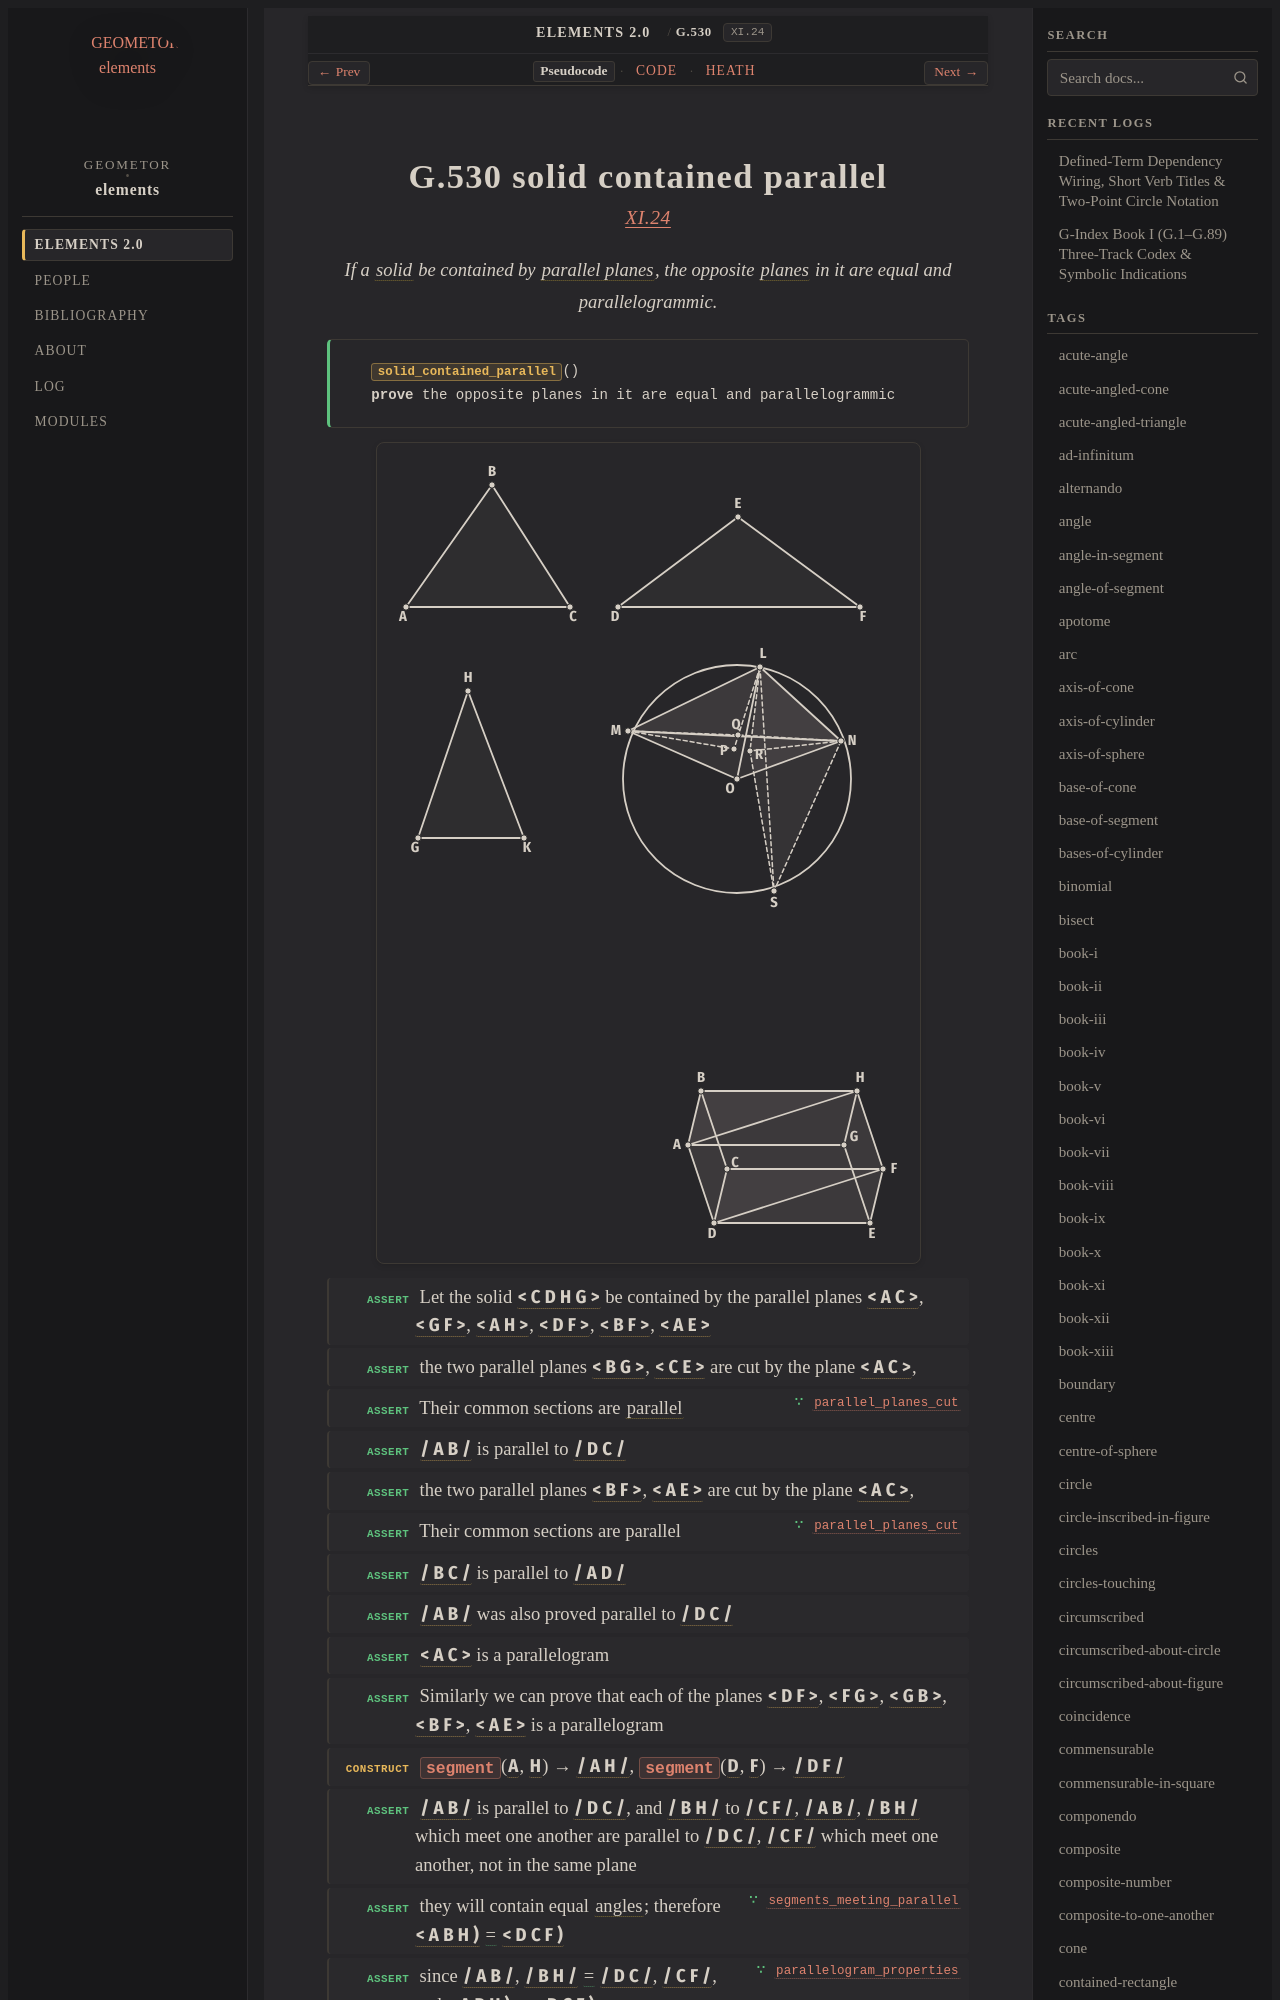

repository: geometor/elements · page: elements2/G.530/index.html · generator: sphinx

:order: 530
:number: 530
:canonical_id: G.530
:original_id: XI.24
:title: G.530 solid contained parallel
:volume: III
:book: XI
:type: prop
:subtype: theorem
:categories: theorem, proof, solid-geometry
:category: theorem, proof, solid-geometry
:tags: book-xi, segment, angle, triangle, quadrilateral, polygon, solid, parallel-planes, plane-surface, parallel-straight-lines, straight-line, plane-angle, trilateral, parallel, parallelogram, plane, equality
:dependencies: G.7, G.14, G.22, G.24, G.52, G.62, G.512, G.516, G.519, G.529
:excerpt: If a solid be contained by parallel planes, the opposite planes in it are equal and parallelogrammic.

.. _G.530:
.. _XI.24:

G.530 solid contained parallel
==============================

.. rubric:: `XI.24 <https://geometor.github.io/euclid/heath/volume_III/book_xi/propositions/24/>`_

.. enunciation::

   If a :term:`solid <G.529>` be contained by :term:`parallel planes <G.516>`, the opposite :term:`planes <G.7>` in it are equal and parallelogrammic.

.. signature:: theorem

   | :fn:`solid_contained_parallel <G.530>`\ ()
   | **prove** the opposite planes in it are equal and parallelogrammic

.. picture:: g1.svg
   :alt: Proposition 24 figure

.. step:: assert

   Let the solid :g:`< C D H G > <g1:< C D H G >>` be contained by the parallel planes :g:`< A C > <g1:< A C >>`, :g:`< G F > <g1:< G F >>`, :g:`< A H > <g1:< A H >>`, :g:`< D F > <g1:< D F >>`, :g:`< B F > <g1:< B F >>`, :g:`< A E > <g1:< A E >>`

.. step:: assert

   the two parallel planes :g:`< B G > <g1:< B G >>`, :g:`< C E > <g1:< C E >>` are cut by the plane :g:`< A C > <g1:< A C >>`,

.. step:: assert ∵ parallel_planes_cut <G.519>

   Their common sections are :term:`parallel <G.52>`

.. step:: assert

   :g:`/ A B / <g1:/ A B />` is parallel to :g:`/ D C / <g1:/ D C />`

.. step:: assert

   the two parallel planes :g:`< B F > <g1:< B F >>`, :g:`< A E > <g1:< A E >>` are cut by the plane :g:`< A C > <g1:< A C >>`,

.. step:: assert ∵ parallel_planes_cut <G.519>

   Their common sections are parallel

.. step:: assert

   :g:`/ B C / <g1:/ B C />` is parallel to :g:`/ A D / <g1:/ A D />`

.. step:: assert

   :g:`/ A B / <g1:/ A B />` was also proved parallel to :g:`/ D C / <g1:/ D C />`

.. step:: assert

   :g:`< A C > <g1:< A C >>` is a parallelogram

.. step:: assert

   Similarly we can prove that each of the planes :g:`< D F > <g1:< D F >>`, :g:`< F G > <g1:< F G >>`, :g:`< G B > <g1:< G B >>`, :g:`< B F > <g1:< B F >>`, :g:`< A E > <g1:< A E >>` is a parallelogram

.. step:: construct

   :fn:`segment <G.14>`\ (:g:`A <g1:A>`, :g:`H <g1:H>`) → :g:`/ A H / <g1:/ A H />`, :fn:`segment <G.14>`\ (:g:`D <g1:D>`, :g:`F <g1:F>`) → :g:`/ D F / <g1:/ D F />`

.. step:: assert

   :g:`/ A B / <g1:/ A B />` is parallel to :g:`/ D C / <g1:/ D C />`, and :g:`/ B H / <g1:/ B H />` to :g:`/ C F / <g1:/ C F />`, :g:`/ A B / <g1:/ A B />`, :g:`/ B H / <g1:/ B H />` which meet one another are parallel to :g:`/ D C / <g1:/ D C />`, :g:`/ C F / <g1:/ C F />` which meet one another, not in the same plane

.. step:: assert ∵ segments_meeting_parallel <G.512>

   they will contain equal :term:`angles <G.22>`; therefore :g:`< A B H ) <g1:< A B H )>` :eq:`= <g1:< A B H ) = g1:< D C F )>` :g:`< D C F ) <g1:< D C F )>`

.. step:: assert ∵ parallelogram_properties <G.62>

   since :g:`/ A B / <g1:/ A B />`, :g:`/ B H / <g1:/ B H />` :eq:`= <g1:/ A B / = g1:/ D C /; g1:/ B H / = g1:/ C F />` :g:`/ D C / <g1:/ D C />`, :g:`/ C F / <g1:/ C F />`, and :g:`< A B H ) <g1:< A B H )>` :eq:`= <g1:< A B H ) = g1:< D C F )>` :g:`< D C F ) <g1:< D C F )>`

.. step:: assert ∵ sas_congruence <G.24>

   :g:`/ A H / <g1:/ A H />` :eq:`= <g1:/ A H / = g1:/ D F />` :g:`/ D F / <g1:/ D F />`, and :g:`< A B H > <g1:< A B H >>` is :eq:`equal <g1:< A B H > = g1:< D C F >>` to :g:`< D C F > <g1:< D C F >>`

.. step:: assert ∵ parallelogram_properties <G.62>

   The parallelogram :g:`< B G > <g1:< B G >>` is double of :g:`< A B H > <g1:< A B H >>`, and the parallelogram :g:`< C E > <g1:< C E >>` double of :g:`< D C F > <g1:< D C F >>`

.. step:: assert

   the parallelogram :g:`< B G > <g1:< B G >>` is :eq:`equal <g1:< B G > = g1:< C E >>` to the parallelogram :g:`< C E > <g1:< C E >>`

.. step:: conclude

   Similarly we can prove that :g:`< A C > <g1:< A C >>` is also :eq:`equal <g1:< A C > = g1:< G F >; g1:< A E > = g1:< B F >>` to :g:`< G F > <g1:< G F >>`, and :g:`< A E > <g1:< A E >>` to :g:`< B F > <g1:< B F >>`
